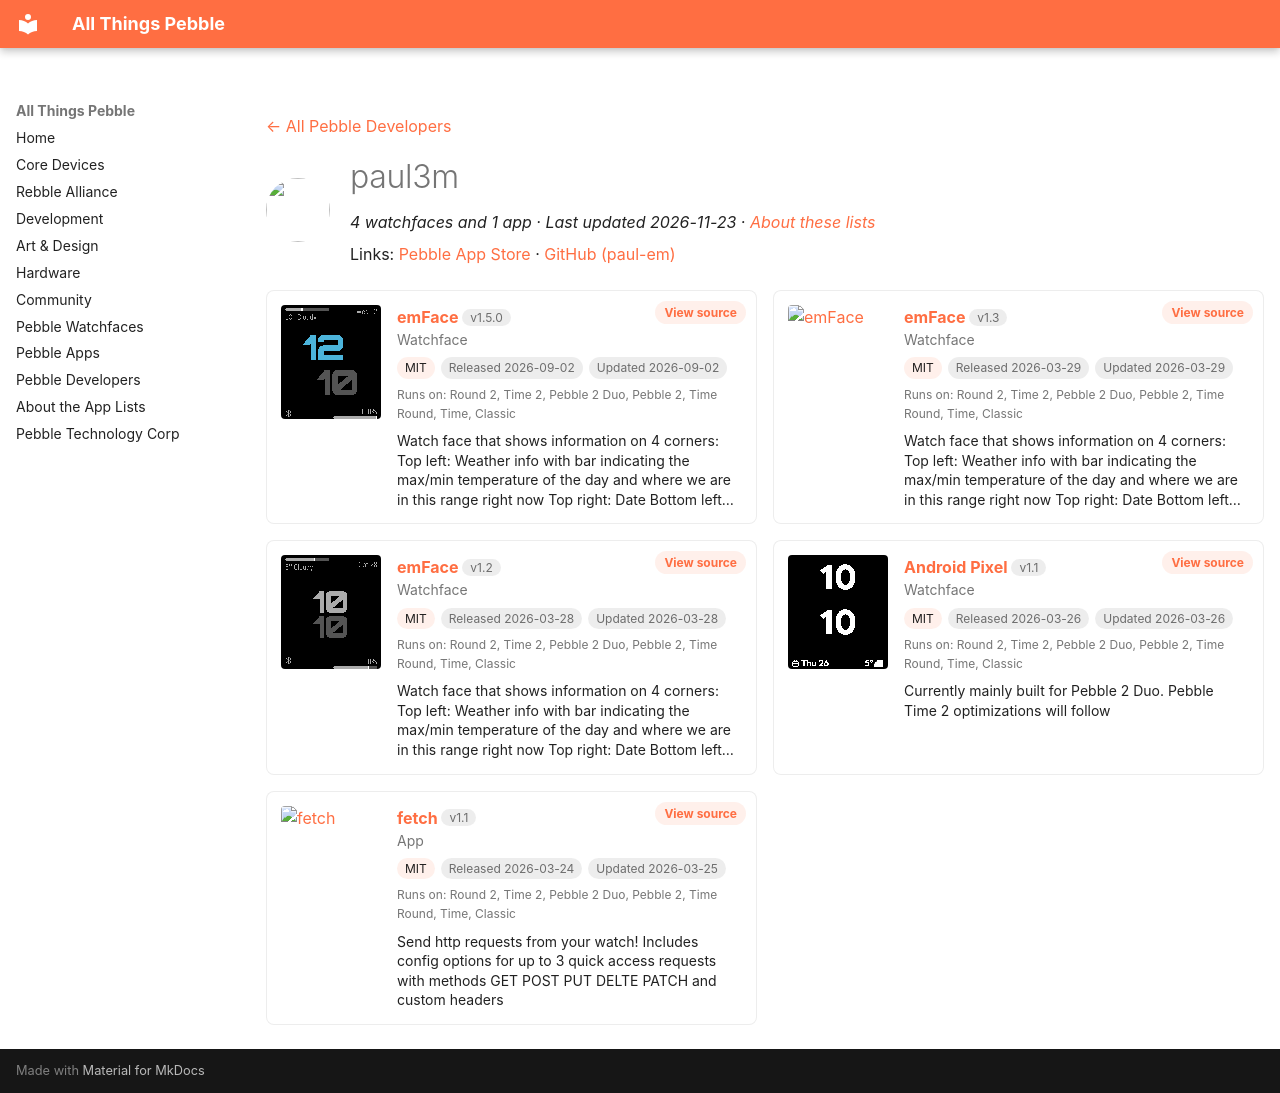

repository: saltedlolly/all-things-pebble · page: developers/paul3m.html · generator: mkdocs

---
title: "paul3m"
hide:
  - toc
---

<!-- Generated by scripts/update_app_directory.py: do not edit by hand -->
[← All Pebble Developers](../developers.md)

<div class="dev-header" markdown>
<img class="dev-avatar" src="https://github.com/paul-em.png?size=128" alt="" width="64" height="64" loading="lazy" onerror="this.remove()">
<div class="dev-intro" markdown>

# paul3m

*4 watchfaces and 1 app · Last updated 2026-11-23 · [About these lists](../about-app-lists.md)*

Links: [Pebble App Store](https://apps.repebble.com/apps/dev/paul3m_27ef9d2ded8279c429fce882) · [GitHub (paul-em)](https://github.com/paul-em)

</div>
</div>

<div class="dev-controls" data-search-exclude hidden>
<div class="dev-filter" role="group" aria-label="Show"><button type="button" data-filter="all" aria-pressed="true">All <span>5</span></button><button type="button" data-filter="watchface" aria-pressed="false">Watchfaces <span>4</span></button><button type="button" data-filter="watchapp" aria-pressed="false">Apps <span>1</span></button></div>
<label class="dev-sort">Sort by <select><option value="updated">Recently updated</option><option value="released">Newest release</option><option value="title">A–Z</option></select></label>
</div>

<div class="app-grid dev-apps" data-search-exclude>
<div class="app-card" data-type="watchface" data-title="emface" data-released="2026-09-02" data-updated="2026-09-02">
<a class="app-shot" href="https://apps.repebble.com/2a378472017a4c0098b0e7d9" data-search-exclude><img src="../images/apps/2a378472017a4c0098b0e7d9.png" alt="emFace" loading="lazy"></a>
<div class="app-info">
<h2 class="app-name" id="app-2a378472017a4c0098b0e7d9"><a href="https://apps.repebble.com/2a378472017a4c0098b0e7d9">emFace</a> <span class="app-version" title="Latest version" data-search-exclude>v1.5.0</span></h2>
<a class="app-source" href="https://github.com/paul-em/pebble-emFace" title="Source code" data-search-exclude>View source</a>
<div class="app-dev">Watchface</div>
<div class="app-tags" data-search-exclude><span class="app-licence" title="Licence">MIT</span> <span title="First published in the app store">Released 2026-09-02</span> <span title="Latest release in the app store">Updated 2026-09-02</span></div>
<div class="app-watches" title="Supported watches" data-search-exclude>Runs on: Round 2, Time 2, Pebble 2 Duo, Pebble 2, Time Round, Time, Classic</div>
<p class="app-desc">Watch face that shows information on 4 corners: Top left: Weather info with bar indicating the max/min temperature of the day and where we are in this range right now Top right: Date Bottom left…</p>
</div>
</div>
<div class="app-card" data-type="watchface" data-title="emface" data-released="2026-03-29" data-updated="2026-03-29">
<a class="app-shot" href="https://apps.repebble.com/a34e76c10ab94a2a9235b6d8" data-search-exclude><img src="../images/apps/a34e76c10ab94a2a9235b6d8.png" alt="emFace" loading="lazy"></a>
<div class="app-info">
<h2 class="app-name" id="app-a34e76c10ab94a2a9235b6d8"><a href="https://apps.repebble.com/a34e76c10ab94a2a9235b6d8">emFace</a> <span class="app-version" title="Latest version" data-search-exclude>v1.3</span></h2>
<a class="app-source" href="https://github.com/paul-em/pebble-emFace" title="Source code" data-search-exclude>View source</a>
<div class="app-dev">Watchface</div>
<div class="app-tags" data-search-exclude><span class="app-licence" title="Licence">MIT</span> <span title="First published in the app store">Released 2026-03-29</span> <span title="Latest release in the app store">Updated 2026-03-29</span></div>
<div class="app-watches" title="Supported watches" data-search-exclude>Runs on: Round 2, Time 2, Pebble 2 Duo, Pebble 2, Time Round, Time, Classic</div>
<p class="app-desc">Watch face that shows information on 4 corners: Top left: Weather info with bar indicating the max/min temperature of the day and where we are in this range right now Top right: Date Bottom left…</p>
</div>
</div>
<div class="app-card" data-type="watchface" data-title="emface" data-released="2026-03-28" data-updated="2026-03-28">
<a class="app-shot" href="https://apps.repebble.com/429e6ee5ab3b4c9b9313058c" data-search-exclude><img src="../images/apps/429e6ee5ab3b4c9b9313058c.png" alt="emFace" loading="lazy"></a>
<div class="app-info">
<h2 class="app-name" id="app-429e6ee5ab3b4c9b9313058c"><a href="https://apps.repebble.com/429e6ee5ab3b4c9b9313058c">emFace</a> <span class="app-version" title="Latest version" data-search-exclude>v1.2</span></h2>
<a class="app-source" href="https://github.com/paul-em/pebble-emFace" title="Source code" data-search-exclude>View source</a>
<div class="app-dev">Watchface</div>
<div class="app-tags" data-search-exclude><span class="app-licence" title="Licence">MIT</span> <span title="First published in the app store">Released 2026-03-28</span> <span title="Latest release in the app store">Updated 2026-03-28</span></div>
<div class="app-watches" title="Supported watches" data-search-exclude>Runs on: Round 2, Time 2, Pebble 2 Duo, Pebble 2, Time Round, Time, Classic</div>
<p class="app-desc">Watch face that shows information on 4 corners: Top left: Weather info with bar indicating the max/min temperature of the day and where we are in this range right now Top right: Date Bottom left…</p>
</div>
</div>
<div class="app-card" data-type="watchface" data-title="android pixel" data-released="2026-03-26" data-updated="2026-03-26">
<a class="app-shot" href="https://apps.repebble.com/4b9bac75f03745dcb4d86f25" data-search-exclude><img src="../images/apps/4b9bac75f03745dcb4d86f25.png" alt="Android Pixel" loading="lazy"></a>
<div class="app-info">
<h2 class="app-name" id="app-4b9bac75f03745dcb4d86f25"><a href="https://apps.repebble.com/4b9bac75f03745dcb4d86f25">Android Pixel</a> <span class="app-version" title="Latest version" data-search-exclude>v1.1</span></h2>
<a class="app-source" href="https://github.com/paul-em/pebble-android-watchface" title="Source code" data-search-exclude>View source</a>
<div class="app-dev">Watchface</div>
<div class="app-tags" data-search-exclude><span class="app-licence" title="Licence">MIT</span> <span title="First published in the app store">Released 2026-03-26</span> <span title="Latest release in the app store">Updated 2026-03-26</span></div>
<div class="app-watches" title="Supported watches" data-search-exclude>Runs on: Round 2, Time 2, Pebble 2 Duo, Pebble 2, Time Round, Time, Classic</div>
<p class="app-desc">Currently mainly built for Pebble 2 Duo. Pebble Time 2 optimizations will follow</p>
</div>
</div>
<div class="app-card" data-type="watchapp" data-title="fetch" data-released="2026-03-24" data-updated="2026-03-25">
<a class="app-shot" href="https://apps.repebble.com/abb6d785901941a3810f7dc4" data-search-exclude><img src="../images/apps/abb6d785901941a3810f7dc4.png" alt="fetch" loading="lazy"></a>
<div class="app-info">
<h2 class="app-name" id="app-abb6d785901941a3810f7dc4"><a href="https://apps.repebble.com/abb6d785901941a3810f7dc4">fetch</a> <span class="app-version" title="Latest version" data-search-exclude>v1.1</span></h2>
<a class="app-source" href="https://github.com/paul-em/pebble-fetch" title="Source code" data-search-exclude>View source</a>
<div class="app-dev">App</div>
<div class="app-tags" data-search-exclude><span class="app-licence" title="Licence">MIT</span> <span title="First published in the app store">Released 2026-03-24</span> <span title="Latest release in the app store">Updated 2026-03-25</span></div>
<div class="app-watches" title="Supported watches" data-search-exclude>Runs on: Round 2, Time 2, Pebble 2 Duo, Pebble 2, Time Round, Time, Classic</div>
<p class="app-desc">Send http requests from your watch! Includes config options for up to 3 quick access requests with methods GET POST PUT DELTE PATCH and custom headers</p>
</div>
</div>
</div>
